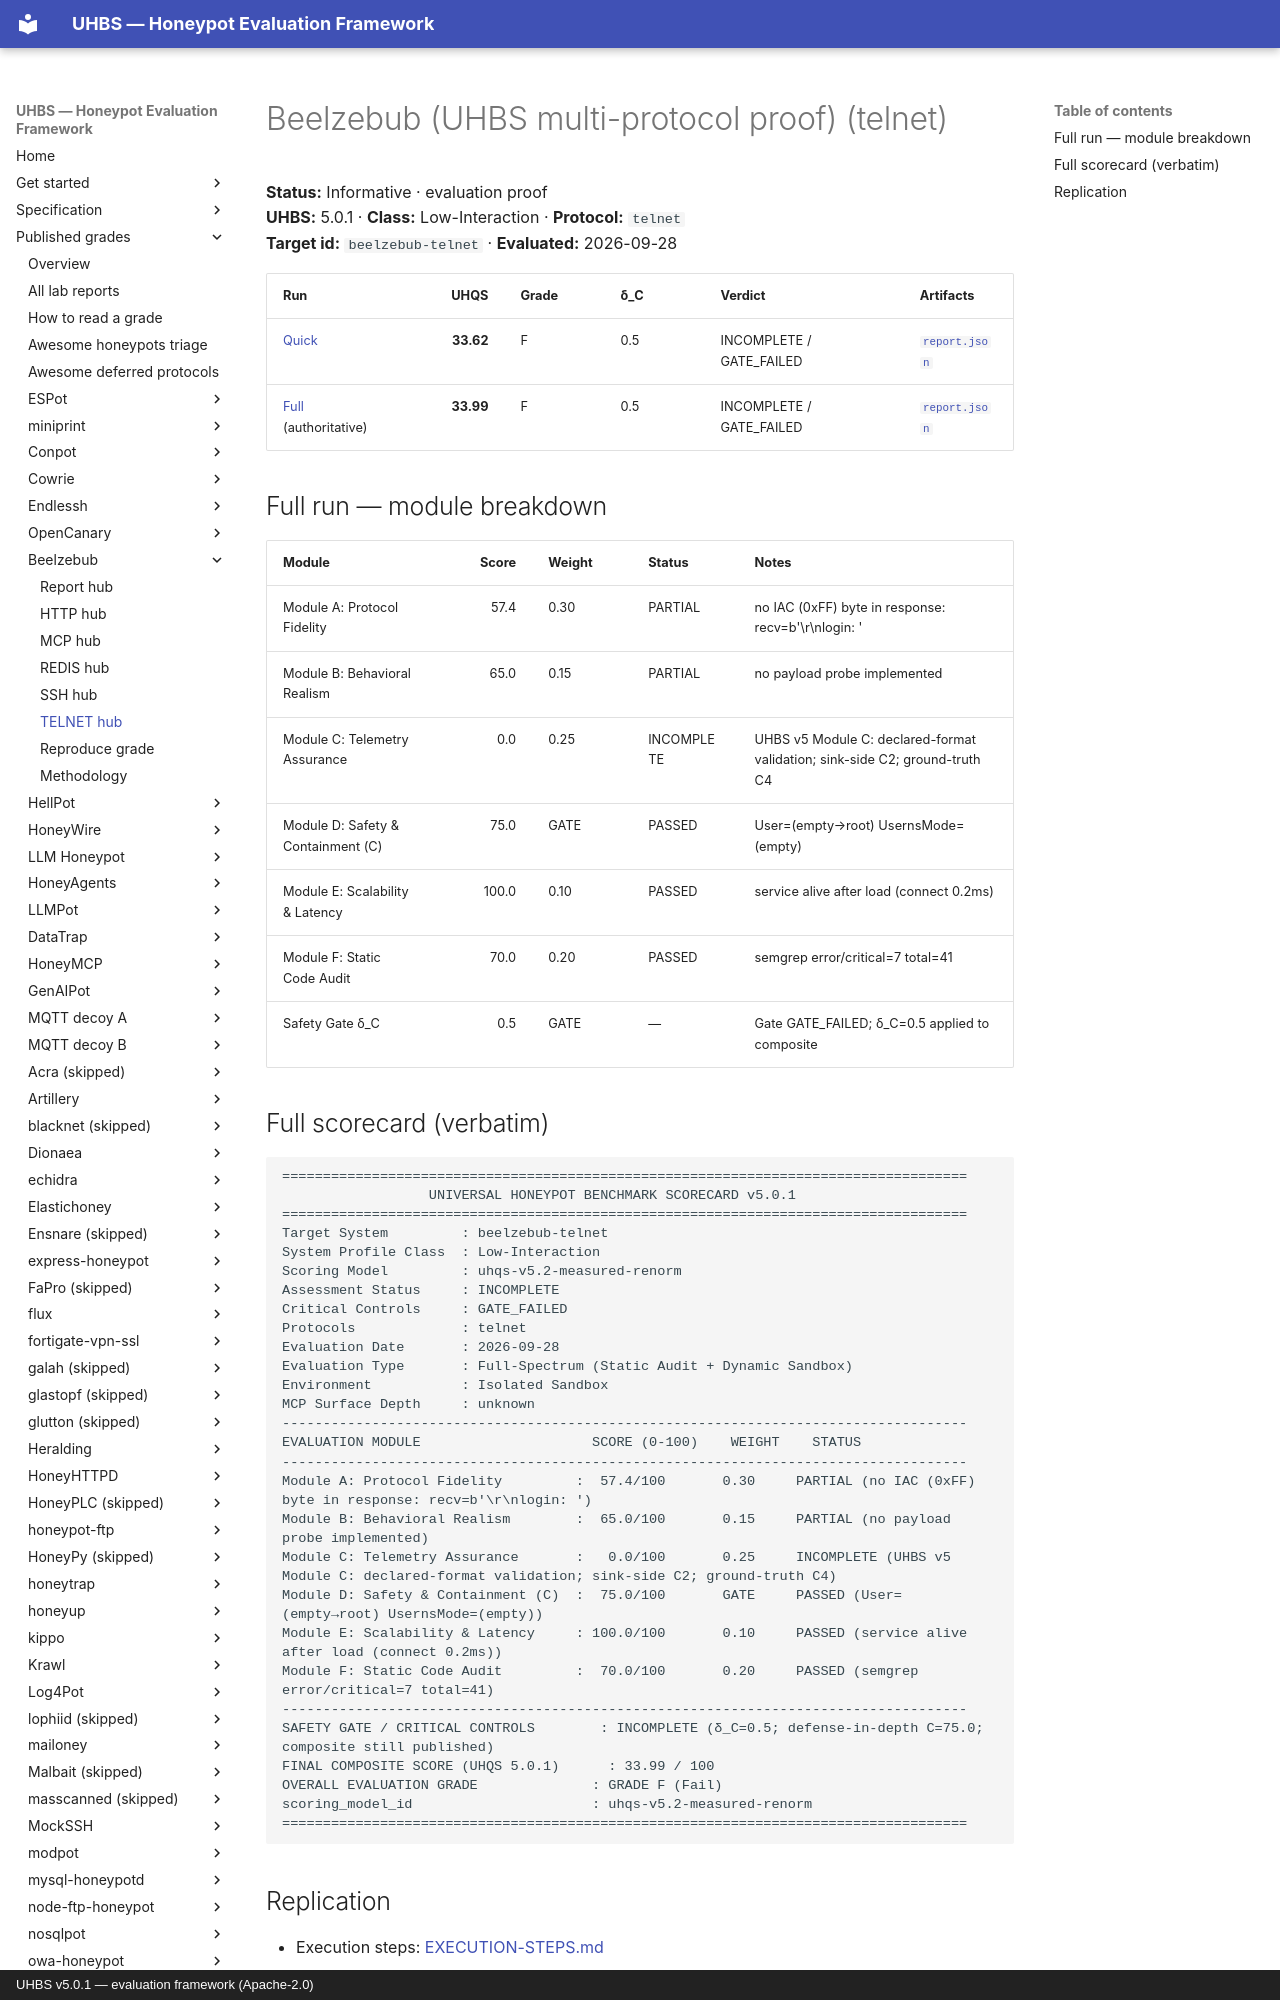

repository: uhbs/uhbs-standard · page: conformance/latest/results-5.0.1/beelzebub/telnet/index.html · generator: mkdocs · copyright: UHBS v5.0.1 — evaluation framework (Apache-2.0)

# Beelzebub (UHBS multi-protocol proof) (telnet)

**Status:** Informative · evaluation proof  
**UHBS:** 5.0.1 · **Class:** Low-Interaction · **Protocol:** `telnet`  
**Target id:** `beelzebub-telnet` · **Evaluated:** 2026-09-28

| Run | UHQS | Grade | δ_C | Verdict | Artifacts |
| --- | ---: | --- | --- | --- | --- |
| [Quick](quick/SCORECARD.txt) | **33.62** | F | 0.5 | INCOMPLETE / GATE_FAILED | [`report.json`](quick/report.json) |
| [Full](full/SCORECARD.txt) (authoritative) | **33.99** | F | 0.5 | INCOMPLETE / GATE_FAILED | [`report.json`](full/report.json) |

## Full run — module breakdown

| Module | Score | Weight | Status | Notes |
| --- | ---: | --- | --- | --- |
| Module A: Protocol Fidelity | 57.4 | 0.30 | PARTIAL | no IAC (0xFF) byte in response: recv=b'\r\nlogin: ' |
| Module B: Behavioral Realism | 65.0 | 0.15 | PARTIAL | no payload probe implemented |
| Module C: Telemetry Assurance | 0.0 | 0.25 | INCOMPLETE | UHBS v5 Module C: declared-format validation; sink-side C2; ground-truth C4 |
| Module D: Safety & Containment (C) | 75.0 | GATE | PASSED | User=(empty→root) UsernsMode=(empty) |
| Module E: Scalability & Latency | 100.0 | 0.10 | PASSED | service alive after load (connect 0.2ms) |
| Module F: Static Code Audit | 70.0 | 0.20 | PASSED | semgrep error/critical=7 total=41 |
| Safety Gate δ_C | 0.5 | GATE | — | Gate GATE_FAILED; δ_C=0.5 applied to composite |
